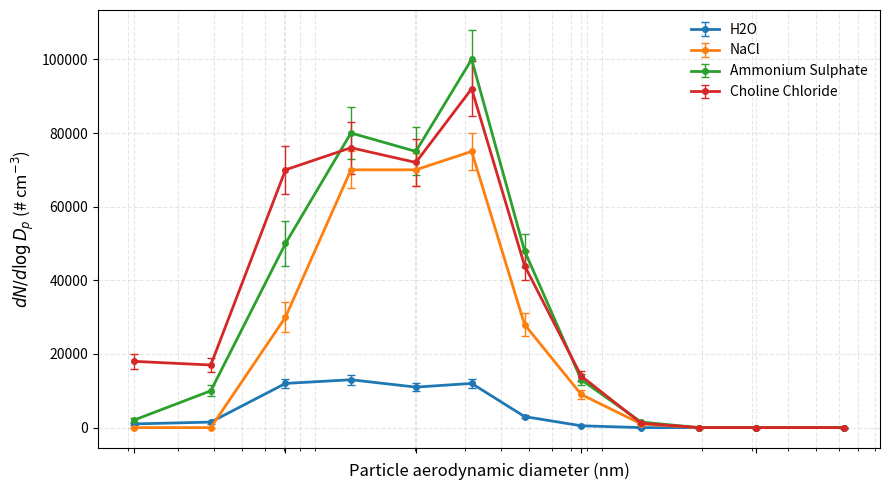

Recreate this plot in Python.
# -*- coding: utf-8 -*-
"""
Created on Fri Apr 17 01:30:15 2026

@author: papkp
"""

import numpy as np
import matplotlib.pyplot as plt

# Diameter bins
diam = np.array([21, 39, 71, 120, 202, 316, 483, 761, 1231, 1956, 3088, 6285])

# Replace with your actual mean ± SD values
data = {
    "H2O": {
        "mean": np.array([1000, 1500, 12000, 13000, 11000, 12000, 3000, 500, 0, 0, 0, 0]),
        "sd":   np.array([300, 400, 1200, 1300, 1100, 1200, 500, 100, 0, 0, 0, 0]),
    },
    "NaCl": {
        "mean": np.array([0, 0, 30000, 70000, 70000, 75000, 28000, 9000, 1000, 0, 0, 0]),
        "sd":   np.array([0, 0, 4000, 5000, 4500, 5000, 3000, 1200, 200, 0, 0, 0]),
    },
    "Ammonium Sulphate": {
        "mean": np.array([2000, 10000, 50000, 80000, 75000, 100000, 48000, 13000, 1500, 0, 0, 0]),
        "sd":   np.array([500, 1500, 6000, 7000, 6500, 8000, 4500, 1500, 300, 0, 0, 0]),
    },
    "Choline Chloride": {
        "mean": np.array([18000, 17000, 70000, 76000, 72000, 92000, 44000, 14000, 1200, 0, 0, 0]),
        "sd":   np.array([2000, 1800, 6500, 7000, 6500, 7500, 4000, 1400, 250, 0, 0, 0]),
    },
}

# Consistent colour scheme
colours = {
    "H2O": "#1f77b4",
    "NaCl": "#ff7f0e",
    "Ammonium Sulphate": "#2ca02c",
    "Choline Chloride": "#d62728",
}

plt.figure(figsize=(9,5))

# Plot in logical order
order = ["H2O", "NaCl", "Ammonium Sulphate", "Choline Chloride"]

for aerosol in order:
    vals = data[aerosol]
    plt.errorbar(
        diam,
        vals["mean"],
        yerr=vals["sd"],
        fmt='o-',
        linewidth=2,
        markersize=4,
        capsize=3,
        capthick=1,
        elinewidth=1,
        color=colours[aerosol],
        label=aerosol
    )

# Axis formatting
plt.xscale("log")
plt.xticks([21, 71, 202, 761, 3088])

plt.xlabel("Particle aerodynamic diameter (nm)", fontsize=12)
plt.ylabel(r"$dN/d\log D_p$ (# cm$^{-3}$)", fontsize=12)

plt.grid(True, which="both", linestyle="--", alpha=0.3)

plt.legend(frameon=False, loc="upper right")

plt.tight_layout()
plt.savefig("Figure_4_1_proxy_aerosols_FINAL.png", dpi=600)
plt.show()
